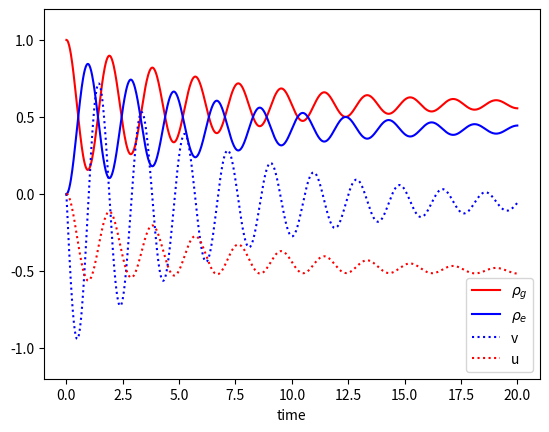

The script that saved this image: (Note: this script raises an exception after producing the figure.)
import numpy as np
from scipy.integrate import odeint
#from matplotlib import cm
import matplotlib.pyplot as plt

#from mpl_toolkits.mplot3d import Axes3D

import time  #code optimize
start = time.perf_counter()


def model(z, t, omega):  #define ODE
    u = z[0]
    v = z[1]
    w = z[2]

    dudt = delta * v - gamma_2 * u
    dvdt = omega * w - delta * u - gamma_2 * v
    dwdt = -omega * v - gamma_1 * (w + 1)
    dzdt = [dudt, dvdt, dwdt]
    return dzdt


#parameters
gamma_1 = 0.2
gamma_2 = gamma_1 / 2.0 + 0
delta = 1
#initial conditions
z0 = [0, 0, -1]
#time range
n = 1000
t = np.linspace(0, 20, n)
#Pulse shape
omega = np.empty_like(t)
#omega = 1*np.exp(-0.5 * np.square((t - 5.0) / 1.0)) #Gaussian
omega.fill(np.pi)  #Rabi
#omega[200:250] = 0.5* np.pi
#solve ODE
u = np.empty_like(t)
v = np.empty_like(t)
w = np.empty_like(t)
# record initial conditions
u[0] = z0[0]
v[0] = z0[1]
w[0] = z0[2]

for i in range(1, n):
    # span for next time step
    tspan = [t[i - 1], t[i]]
    # solve for next step
    z = odeint(model, z0, tspan, args=(omega[i], ))
    # store solution for plotting
    u[i] = z[1][0]
    v[i] = z[1][1]
    w[i] = z[1][2]
    # next initial condition
    z0 = z[1]

rho_22 = (1.0 + w) / 2.0
rho_11 = 1 - rho_22

plt.plot(t, rho_11, 'r-')
plt.plot(t, rho_22, 'b-')
plt.plot(t, v, 'b:')
plt.plot(t, u, 'r:')
plt.plot(t, omega, 'g--')

plt.xlabel('time')
plt.ylim(-1.2, 1.2)
plt.legend([r'$\rho_g$', r'$\rho_e$', 'v', 'u'])

from mpl_toolkits.mplot3d import Axes3D
import matplotlib.animation as animation

fig = plt.figure()
ax = fig.gca(projection='3d')
ax.set_aspect("auto")

# draw sphere
a, b = np.mgrid[0:2 * np.pi:100j, 0:np.pi:100j]
d = np.cos(a) * np.sin(b)
e = np.sin(a) * np.sin(b)
f = np.cos(b)
ax.plot_wireframe(d, e, f, color="r", linestyle=':', linewidth=0.5)


# ANIMATION FUNCTION
def func(num, dataSet, line):
    # NOTE: there is no .set_data() for 3 dim data...
    line.set_data(dataSet[0:2, :num])
    line.set_3d_properties(dataSet[2, :num])
    return line


# THE DATA POINTS

dataSet = np.array([u, v, w])

# GET SOME MATPLOTLIB OBJECTS
#ax = Axes3D(fig)

# NOTE: Can't pass empty arrays into 3d version of plot()
line = plt.plot(dataSet[0], dataSet[1], dataSet[2], lw=2,
                c='b')[0]  # For line plot

# AXES PROPERTIES]
# ax.set_xlim3d([limit0, limit1])

# Creating the Animation object
line_ani = animation.FuncAnimation(fig,
                                   func,
                                   frames=n,
                                   fargs=(dataSet, line),
                                   interval=1e-50,
                                   blit=False)
#line_ani.save(r'AnimationNew.mp4')




from matplotlib.patches import FancyArrowPatch
from mpl_toolkits.mplot3d import proj3d


class Arrow3D(FancyArrowPatch):
    def __init__(self, xs, ys, zs, *args, **kwargs):
        FancyArrowPatch.__init__(self, (0, 0), (0, 0), *args, **kwargs)
        self._verts3d = xs, ys, zs

    def draw(self, renderer):
        xs3d, ys3d, zs3d = self._verts3d
        xs, ys, zs = proj3d.proj_transform(xs3d, ys3d, zs3d, renderer.M)
        self.set_positions((xs[0], ys[0]), (xs[1], ys[1]))
        FancyArrowPatch.draw(self, renderer)

'''
arrow = Arrow3D([0, -np.pi], [0, 0], [0, delta],
            mutation_scale=20,
            lw=1,
            arrowstyle="-|>",
            color="k")
ax.add_artist(arrow)

'''



ax.set_xlabel(r'u(-$\Omega$)')
ax.set_ylabel(r'v(0)')
ax.set_zlabel(r'w($\Delta$)')











end = time.perf_counter()
print('Running time: %s Seconds' % (end - start))  #time cost

plt.show()